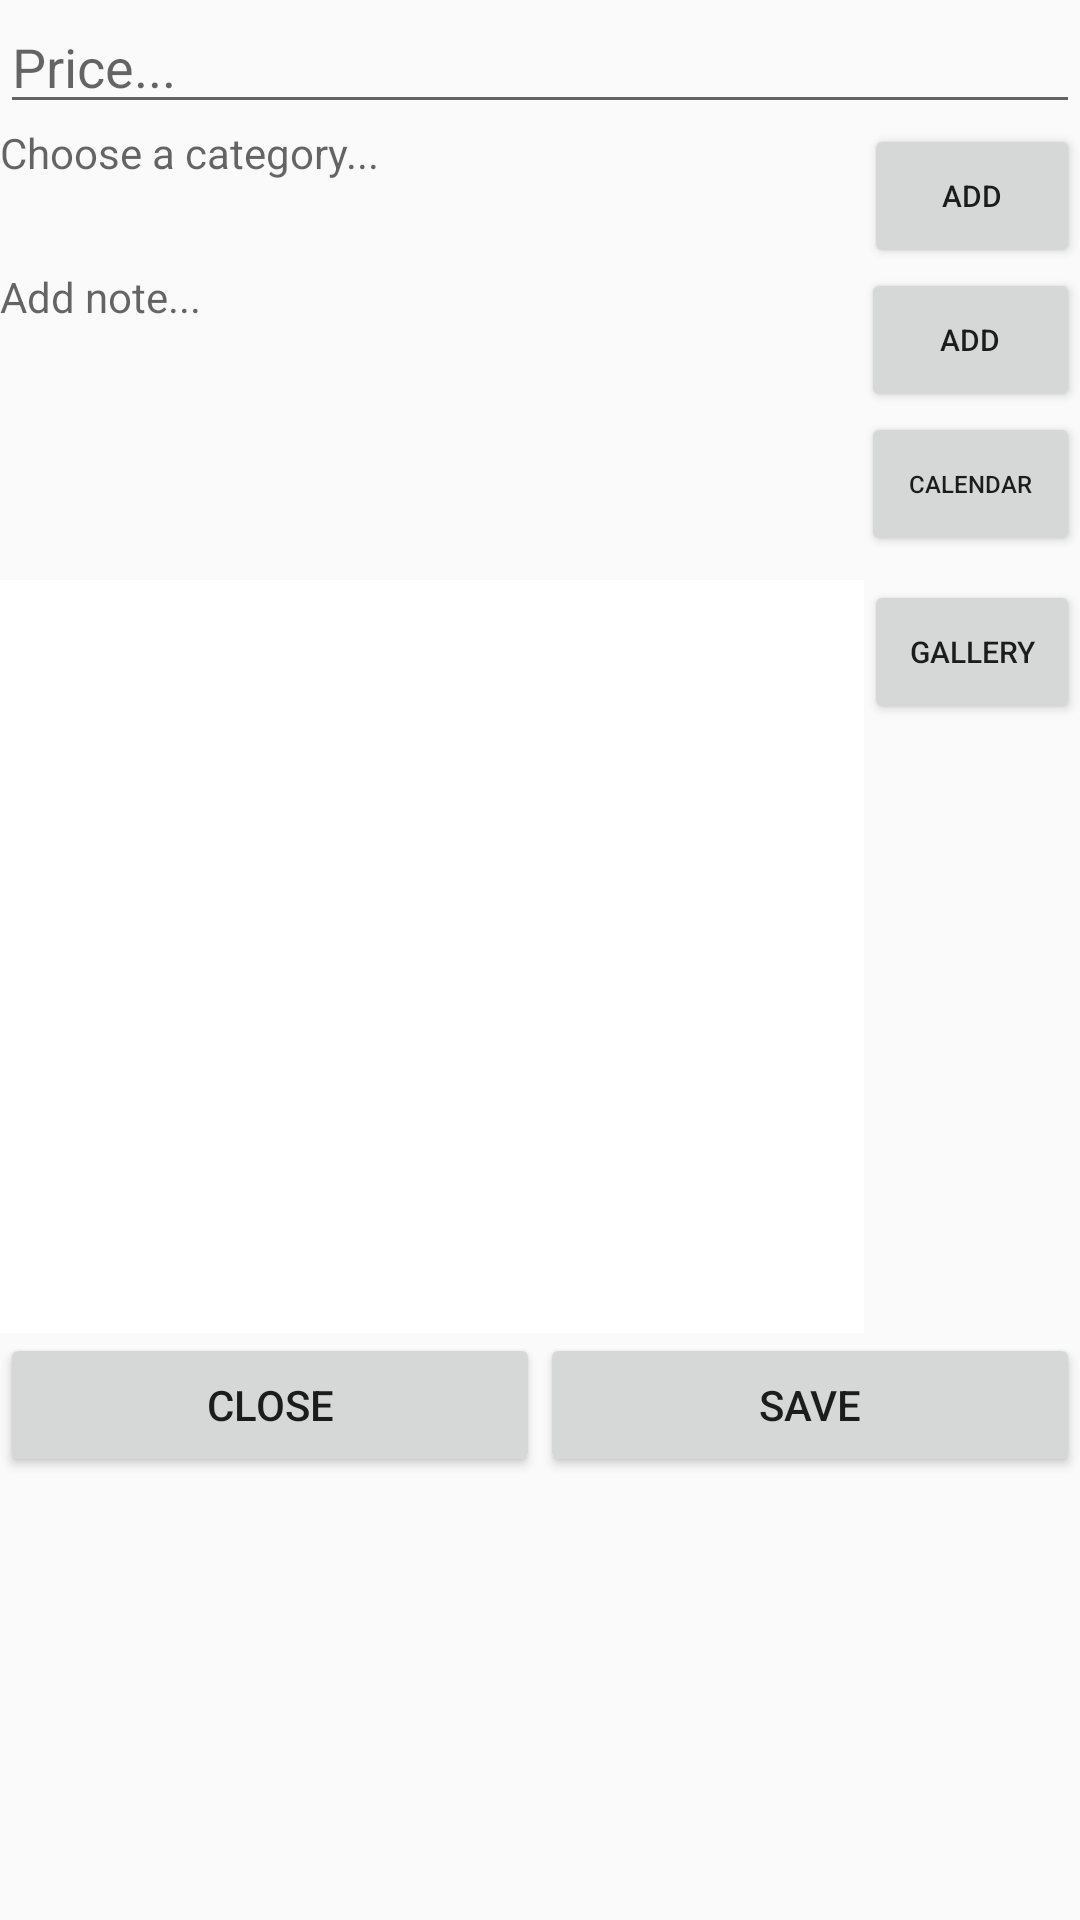

Android layout source for this screen:
<!-- AndroidManifest.xml: activity theme Theme.AppCompat.Light.NoActionBar -->
<!-- res/layout/activity_add_expense.xml -->
<?xml version="1.0" encoding="utf-8"?>
<LinearLayout
    xmlns:android="http://schemas.android.com/apk/res/android"
    xmlns:app="http://schemas.android.com/apk/res-auto"
    xmlns:tools="http://schemas.android.com/tools"
    android:orientation="vertical"
    android:layout_width="match_parent"
    android:layout_height="match_parent"
    tools:context=".AddExpenseActivity">

    <EditText
        android:id="@+id/editPrice"
        android:layout_width="match_parent"
        android:layout_height="wrap_content"
        android:ems="10"
        android:hint="Price..."
        android:inputType="number" />

    <LinearLayout
        android:layout_width="match_parent"
        android:layout_height="wrap_content"
        android:orientation="horizontal">

        <TextView
            android:id="@+id/txtCategory"
            android:layout_width="304dp"
            android:layout_height="match_parent"
            android:layout_weight="1"
            android:hint="Choose a category..." />

        <Button
            android:id="@+id/btnAddCategory"
            android:layout_width="wrap_content"
            android:layout_height="wrap_content"
            android:layout_weight="1"
            android:text="Add"
            android:textSize="10sp" />

    </LinearLayout>

    <LinearLayout
        android:layout_width="match_parent"
        android:layout_height="wrap_content"
        android:orientation="horizontal">

        <TextView
            android:id="@+id/txtNode"
            android:layout_width="302dp"
            android:layout_height="match_parent"
            android:layout_weight="1"
            android:hint="Add note..." />

        <Button
            android:id="@+id/btnAddNode"
            android:layout_width="wrap_content"
            android:layout_height="wrap_content"
            android:layout_weight="1"
            android:text="Add"
            android:textSize="10sp" />

    </LinearLayout>

    <LinearLayout
        android:layout_width="match_parent"
        android:layout_height="56dp"
        android:orientation="horizontal">

        <TextView
            android:id="@+id/txtCalendar"
            android:layout_width="302dp"
            android:layout_height="match_parent"
            android:layout_weight="1" />

        <Button
            android:id="@+id/btnCalendar"
            android:layout_width="wrap_content"
            android:layout_height="wrap_content"
            android:layout_weight="1"
            android:text="Calendar"
            android:textSize="8sp" />
    </LinearLayout>

    <LinearLayout
        android:layout_width="match_parent"
        android:layout_height="251dp"
        android:orientation="horizontal">

        <ImageView
            android:id="@+id/imageView"
            android:layout_width="304dp"
            android:layout_height="match_parent"
            android:layout_weight="1"
            app:srcCompat="@android:color/background_light" />

        <Button
            android:id="@+id/btnGallery"
            android:layout_width="wrap_content"
            android:layout_height="wrap_content"
            android:layout_weight="1"
            android:text="Gallery"
            android:textSize="10sp" />
    </LinearLayout>

    <LinearLayout
        android:layout_width="match_parent"
        android:layout_height="match_parent"
        android:orientation="horizontal">

        <Button
            android:id="@+id/btnClose"
            android:layout_width="wrap_content"
            android:layout_height="wrap_content"
            android:layout_weight="1"
            android:text="Close" />

        <Button
            android:id="@+id/btnSave"
            android:layout_width="wrap_content"
            android:layout_height="wrap_content"
            android:layout_weight="1"
            android:text="Save" />
    </LinearLayout>

</LinearLayout>
<!-- resources referenced by this layout -->
<resources>

</resources>
